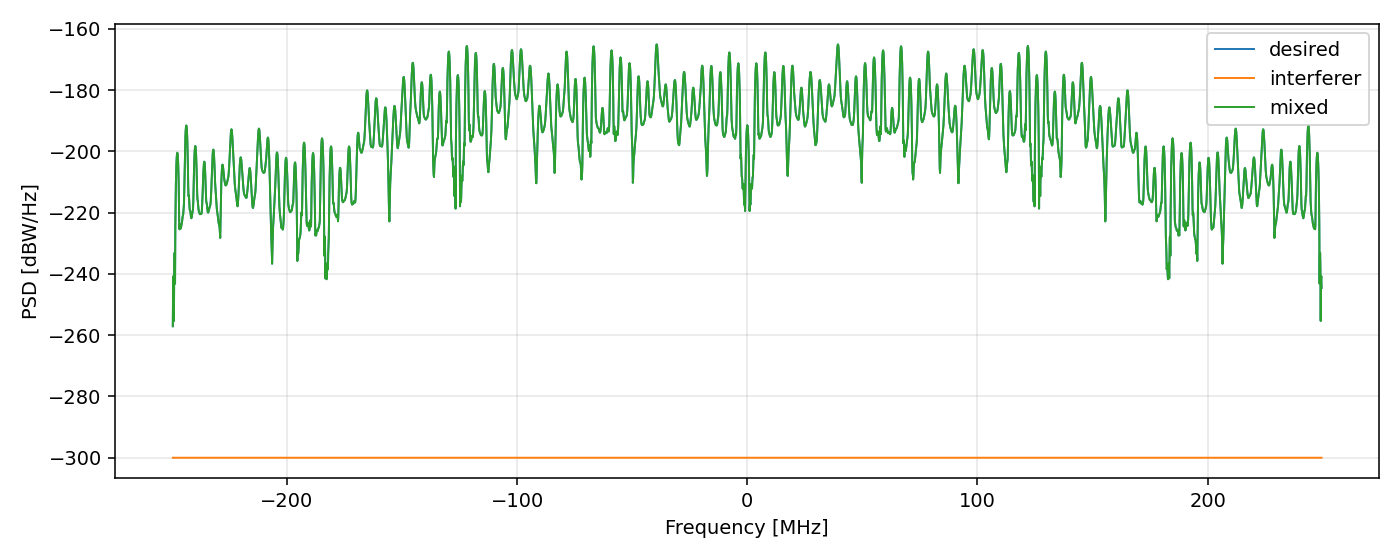

The table this chart was drawn from, first rows:
freq_hz, psd_desired_db_per_hz, psd_interferer_db_per_hz, psd_mixed_db_per_hz
-2.496000000000000000e+08, -2.570557552009990445e+02, -3.000000000000000000e+02, -2.570557552009990445e+02
-2.494781250000000000e+08, -2.445430678421981838e+02, -3.000000000000000000e+02, -2.445430678421981838e+02
-2.493562500000000000e+08, -2.407065679214823604e+02, -3.000000000000000000e+02, -2.407065679214823604e+02
-2.492343750000000000e+08, -2.420525956595100752e+02, -3.000000000000000000e+02, -2.420525956595100752e+02
-2.491125000000000000e+08, -2.553233548302115707e+02, -3.000000000000000000e+02, -2.553233548302115707e+02
-2.489906250000000000e+08, -2.388167604596728211e+02, -3.000000000000000000e+02, -2.388167604596728211e+02
-2.488687500000000000e+08, -2.331119063216784753e+02, -3.000000000000000000e+02, -2.331119063216784753e+02
-2.487468750000000000e+08, -2.331100853336964462e+02, -3.000000000000000000e+02, -2.331100853336964462e+02
-2.486250000000000000e+08, -2.431432819699226684e+02, -3.000000000000000000e+02, -2.431432819699226684e+02
-2.485031250000000000e+08, -2.242959359660347900e+02, -3.000000000000000000e+02, -2.242959359660347900e+02
-2.483812500000000000e+08, -2.158694354036890957e+02, -3.000000000000000000e+02, -2.158694354036890957e+02
-2.482593750000000000e+08, -2.104225272707455474e+02, -3.000000000000000000e+02, -2.104225272707455474e+02
-2.481375000000000000e+08, -2.065573486606696747e+02, -3.000000000000000000e+02, -2.065573486606696747e+02
-2.480156250000000000e+08, -2.037939410318415128e+02, -3.000000000000000000e+02, -2.037939410318415128e+02
-2.478937500000000000e+08, -2.019122116379972738e+02, -3.000000000000000000e+02, -2.019122116379972738e+02
-2.477718750000000000e+08, -2.008009733869603508e+02, -3.000000000000000000e+02, -2.008009733869603508e+02
-2.476500000000000000e+08, -2.004084905699479862e+02, -3.000000000000000000e+02, -2.004084905699479862e+02
-2.475281250000000000e+08, -2.007246711707466886e+02, -3.000000000000000000e+02, -2.007246711707466886e+02
-2.474062500000000000e+08, -2.017777180586804207e+02, -3.000000000000000000e+02, -2.017777180586804207e+02
-2.472843750000000000e+08, -2.036422563922513689e+02, -3.000000000000000000e+02, -2.036422563922513689e+02
-2.471625000000000000e+08, -2.064645759157605482e+02, -3.000000000000000000e+02, -2.064645759157605482e+02
-2.470406250000000000e+08, -2.105250037994366039e+02, -3.000000000000000000e+02, -2.105250037994366039e+02
-2.469187500000000000e+08, -2.163712297351495124e+02, -3.000000000000000000e+02, -2.163712297351495124e+02
-2.467968750000000000e+08, -2.241529184109863877e+02, -3.000000000000000000e+02, -2.241529184109863877e+02
-2.466750000000000000e+08, -2.254051988789025245e+02, -3.000000000000000000e+02, -2.254051988789025245e+02
-2.465531250000000000e+08, -2.237829122547749421e+02, -3.000000000000000000e+02, -2.237829122547749421e+02
-2.464312500000000000e+08, -2.240448709770780056e+02, -3.000000000000000000e+02, -2.240448709770780056e+02
-2.463093750000000000e+08, -2.248523039748620533e+02, -3.000000000000000000e+02, -2.248523039748620533e+02
-2.461875000000000000e+08, -2.251560798189623540e+02, -3.000000000000000000e+02, -2.251560798189623540e+02
-2.460656250000000000e+08, -2.249471493569326697e+02, -3.000000000000000000e+02, -2.249471493569326697e+02
-2.459437500000000000e+08, -2.244943009034294619e+02, -3.000000000000000000e+02, -2.244943009034294619e+02
-2.458218750000000000e+08, -2.239932355403220470e+02, -3.000000000000000000e+02, -2.239932355403220470e+02
-2.457000000000000000e+08, -2.235624821344849238e+02, -3.000000000000000000e+02, -2.235624821344849238e+02
-2.455781250000000000e+08, -2.229810108406223890e+02, -3.000000000000000000e+02, -2.229810108406223890e+02
-2.454562500000000000e+08, -2.220781485583610220e+02, -3.000000000000000000e+02, -2.220781485583610220e+02
-2.453343750000000000e+08, -2.212779884285167498e+02, -3.000000000000000000e+02, -2.212779884285167498e+02
-2.452125000000000000e+08, -2.209437966209749220e+02, -3.000000000000000000e+02, -2.209437966209749220e+02
-2.450906250000000000e+08, -2.205753392817022132e+02, -3.000000000000000000e+02, -2.205753392817022132e+02
-2.449687500000000000e+08, -2.194496551034230833e+02, -3.000000000000000000e+02, -2.194496551034230833e+02
-2.448468750000000000e+08, -2.181903495335967023e+02, -3.000000000000000000e+02, -2.181903495335967023e+02
-2.447250000000000000e+08, -2.165642958965284777e+02, -3.000000000000000000e+02, -2.165642958965284777e+02
-2.446031250000000000e+08, -2.119507107351029163e+02, -3.000000000000000000e+02, -2.119507107351029163e+02
-2.444812500000000000e+08, -2.061542086335801116e+02, -3.000000000000000000e+02, -2.061542086335801116e+02
-2.443593750000000000e+08, -2.013330974012363868e+02, -3.000000000000000000e+02, -2.013330974012363868e+02
-2.442375000000000000e+08, -1.976513680184416444e+02, -3.000000000000000000e+02, -1.976513680184416444e+02
-2.441156250000000000e+08, -1.949430757650472970e+02, -3.000000000000000000e+02, -1.949430757650472970e+02
-2.439937500000000000e+08, -1.930706825554437387e+02, -3.000000000000000000e+02, -1.930706825554437387e+02
-2.438718750000000000e+08, -1.919475030987826472e+02, -3.000000000000000000e+02, -1.919475030987826472e+02
-2.437500000000000000e+08, -1.915271930042001145e+02, -3.000000000000000000e+02, -1.915271930042001145e+02
-2.436281250000000000e+08, -1.917962768155839797e+02, -3.000000000000000000e+02, -1.917962768155839797e+02
-2.435062500000000000e+08, -1.927727337991742900e+02, -3.000000000000000000e+02, -1.927727337991742900e+02
-2.433843750000000000e+08, -1.945113468318488970e+02, -3.000000000000000000e+02, -1.945113468318488970e+02
-2.432625000000000000e+08, -1.971183297957291529e+02, -3.000000000000000000e+02, -1.971183297957291529e+02
-2.431406250000000000e+08, -2.007779526592910884e+02, -3.000000000000000000e+02, -2.007779526592910884e+02
-2.430187500000000000e+08, -2.057513064764988258e+02, -3.000000000000000000e+02, -2.057513064764988258e+02
-2.428968750000000000e+08, -2.117177697229521698e+02, -3.000000000000000000e+02, -2.117177697229521698e+02
-2.427750000000000000e+08, -2.145700220685047270e+02, -3.000000000000000000e+02, -2.145700220685047270e+02
-2.426531250000000000e+08, -2.143394331737917469e+02, -3.000000000000000000e+02, -2.143394331737917469e+02
-2.425312500000000000e+08, -2.151759758846673662e+02, -3.000000000000000000e+02, -2.151759758846673662e+02
-2.424093750000000000e+08, -2.170928281442438390e+02, -3.000000000000000000e+02, -2.170928281442438390e+02
... 4,036 more rows
